Run: headless pygame with SDL's dummy video driver; simulated clock (each Clock.tick advances the game by its frame time, no real sleeping); random seed 0; keys injected as events and as key.get_pressed() state; no mouse input.
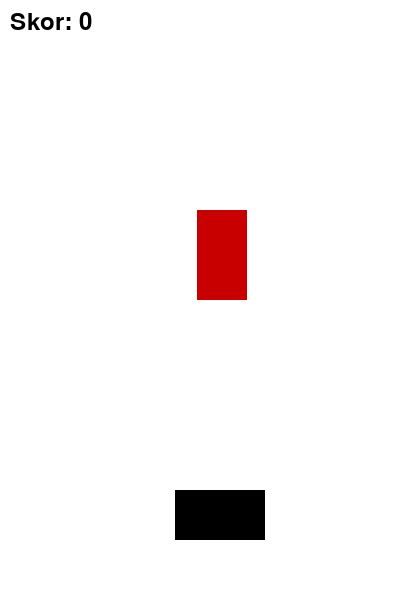
Frame 1 of 4 · flips 1–60 · no input
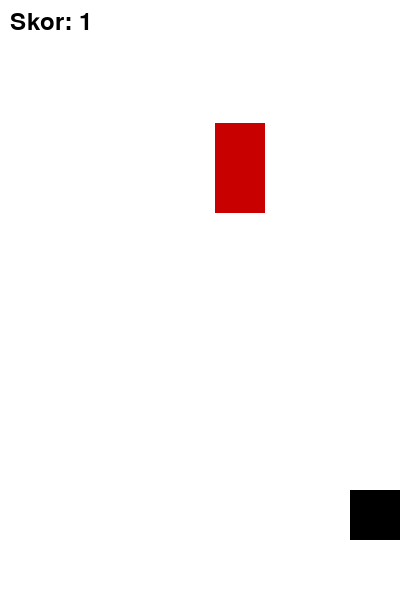
Frame 2 of 4 · flips 61–180 · tapped SPACE, RETURN · held RIGHT (→), D
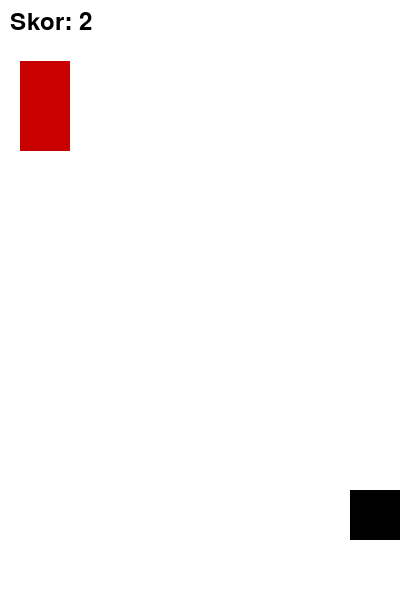
Frame 3 of 4 · flips 181–300 · held DOWN (↓), S
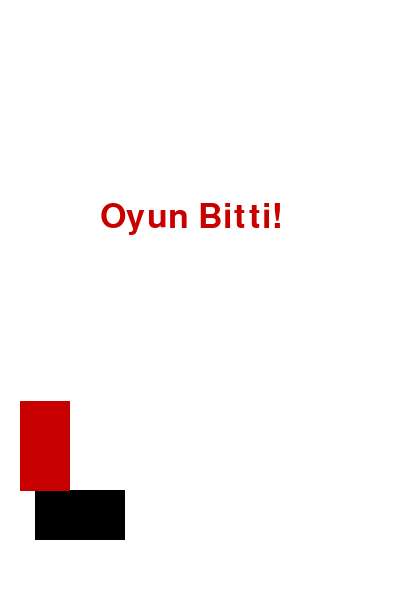
Frame 4 of 4 · flips 301–420 · held LEFT (←), A, UP (↑), W

The pygame program that drew these frames:

import pygame
import random
import sys

#start to pygame
pygame.init()

#screen size
WIDTH = 400
HEIGHT =600
screen=pygame.display.set_mode((WIDTH, HEIGHT))
pygame.display.set_caption("Araba Yarışı made by J3w21")

#colors
WHITE = (255,255,255)
BLACK=(0,0,0)
RED=(200,0,0)

#clock
clock =pygame.time.Clock()

#car
car_width= 50
car_height=90
car_x = WIDTH // 2 -car_width // 2
car_y = HEIGHT -car_height - 20
car_speed=5

#enemy car
enemy_height=90
enemy_widht=50
enemy_x=random.randint(0, WIDTH -enemy_widht)
enemy_y=-enemy_height
enemy_speed=5

#score
score=0
font =pygame.font.SysFont(None,35)

def draw_text(text,size,color,x,y):
    font=pygame.font.SysFont(None,size)
    label=font.render(text,True,color)
    screen.blit(label, (x,y))

#oyun döngüsü
running = True
while running:
    screen.fill(WHITE)

    #events
    for event in pygame.event.get():
        if event.type == pygame.QUIT:
            pygame.quit()
            sys.exit()

    #tuş kombinasyonları
    keys=pygame.key.get_pressed()
    if keys[pygame.K_LEFT]and car_x>0:
        car_x -= car_speed
    if keys[pygame.K_RIGHT] and car_x < WIDTH - car_width:
        car_x += car_speed

    
    #düşman hareketi
    enemy_y += enemy_speed
    if enemy_y > HEIGHT:
        enemy_y = -enemy_height
        enemy_x = random.randint(0 , WIDTH- enemy_widht)
        score += 1
        enemy_speed += 0.2 #zamanla hızlanır

    #araba çiz
    pygame.draw.rect(screen,BLACK, (car_x, car_y, car_height , car_width))
    #düşman arabasını çiz
    pygame.draw.rect(screen,RED,(enemy_x,enemy_y,enemy_widht,enemy_height))

    #çarpışma kontrolü
    if (car_x < enemy_x + enemy_widht and
        car_x + car_width > enemy_x and 
        car_y < enemy_y + enemy_height and
        car_y + car_height > enemy_y):
        draw_text("Oyun Bitti!", 50,RED,WIDTH // 4, HEIGHT // 3)
        pygame.display.flip()
        pygame.time.wait(2000)
        pygame.quit()
        sys.exit()

    #skore yaz
    draw_text(f"Skor: {score}", 35,BLACK ,10,10)
    
    #ekranı güncelle
    pygame.display.flip()
    clock.tick(60)
